Labelled photos from "Thermal", an image-classification folder in chen-lu21/plant-disease-detection. The possible labels are: rice leaf brown spot, rice leaf healthy, rice leaf hispa, rice leaf blast.

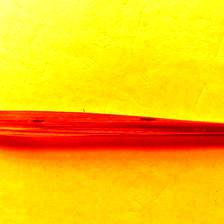
Label: rice leaf brown spot

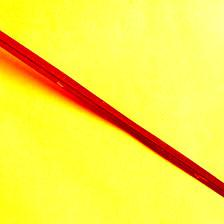
Label: rice leaf hispa

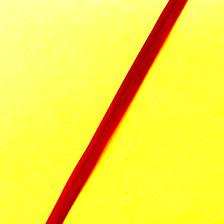
Label: rice leaf healthy

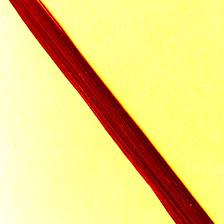
Label: rice leaf blast

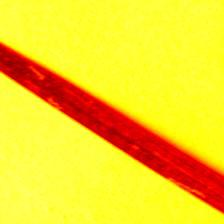
Label: rice leaf hispa

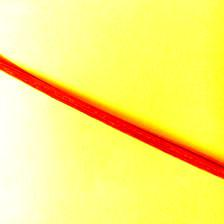
Label: rice leaf blast
